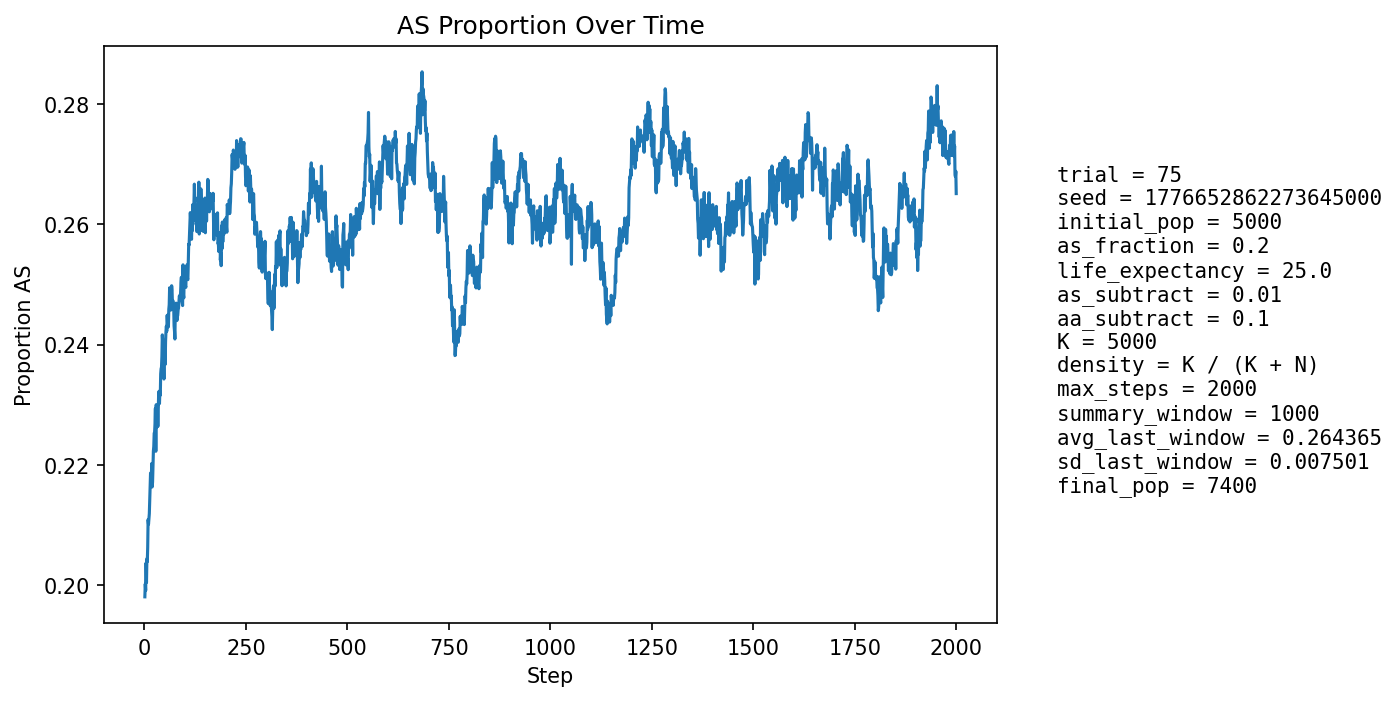

The table this chart was drawn from, first rows:
step, population_size, births, newborn_AA, newborn_AS, newborn_SS, prop_newborn_AA, prop_newborn_AS, prop_newborn_SS, prop_repro_AA, prop_repro_AS, prop_AS_population
1, 5303, 1294, 1043, 232, 19, 0.806, 0.1793, 0.01468, 0.8005, 0.1995, 0.198
2, 5396, 1256, 1010, 234, 12, 0.8041, 0.1863, 0.009554, 0.8006, 0.1994, 0.2001
3, 5486, 1246, 1017, 219, 10, 0.8162, 0.1758, 0.008026, 0.8004, 0.1996, 0.1991
4, 5544, 1212, 967, 239, 6, 0.7979, 0.1972, 0.00495, 0.7954, 0.2046, 0.2036
5, 5654, 1256, 1029, 215, 12, 0.8193, 0.1712, 0.009554, 0.7946, 0.2054, 0.2004
6, 5755, 1285, 1018, 245, 22, 0.7922, 0.1907, 0.01712, 0.7922, 0.2078, 0.2043
7, 5872, 1308, 1057, 238, 13, 0.8081, 0.182, 0.009939, 0.7921, 0.2079, 0.2038
8, 5969, 1320, 1052, 250, 18, 0.797, 0.1894, 0.01364, 0.7882, 0.2118, 0.2062
9, 6075, 1338, 1048, 274, 16, 0.7833, 0.2048, 0.01196, 0.7894, 0.2106, 0.2109
10, 6183, 1356, 1086, 255, 15, 0.8009, 0.1881, 0.01106, 0.7866, 0.2134, 0.2101
11, 6286, 1375, 1096, 258, 21, 0.7971, 0.1876, 0.01527, 0.7863, 0.2137, 0.2111
12, 6396, 1402, 1119, 266, 17, 0.7981, 0.1897, 0.01213, 0.7858, 0.2142, 0.2119
13, 6485, 1400, 1109, 277, 14, 0.7921, 0.1979, 0.01, 0.7815, 0.2185, 0.2142
14, 6569, 1405, 1109, 282, 14, 0.7893, 0.2007, 0.009964, 0.7813, 0.2187, 0.2162
15, 6642, 1412, 1107, 291, 14, 0.784, 0.2061, 0.009915, 0.7805, 0.2195, 0.2186
16, 6716, 1426, 1137, 274, 15, 0.7973, 0.1921, 0.01052, 0.7808, 0.2192, 0.2175
17, 6775, 1436, 1139, 276, 21, 0.7932, 0.1922, 0.01462, 0.7777, 0.2223, 0.218
18, 6839, 1444, 1140, 290, 14, 0.7895, 0.2008, 0.009695, 0.7759, 0.2241, 0.2202
19, 6889, 1450, 1174, 256, 20, 0.8097, 0.1766, 0.01379, 0.772, 0.228, 0.2163
20, 6936, 1456, 1161, 277, 18, 0.7974, 0.1902, 0.01236, 0.7727, 0.2273, 0.2171
21, 6973, 1462, 1139, 299, 24, 0.7791, 0.2045, 0.01642, 0.7741, 0.2259, 0.22
22, 7019, 1467, 1143, 307, 17, 0.7791, 0.2093, 0.01159, 0.7726, 0.2274, 0.2223
23, 7048, 1470, 1145, 301, 24, 0.7789, 0.2048, 0.01633, 0.7759, 0.2241, 0.223
24, 7090, 1473, 1148, 310, 15, 0.7794, 0.2105, 0.01018, 0.7766, 0.2234, 0.2252
25, 7117, 1475, 1158, 299, 18, 0.7851, 0.2027, 0.0122, 0.7746, 0.2254, 0.2254
26, 7147, 1480, 1159, 306, 15, 0.7831, 0.2068, 0.01014, 0.7722, 0.2278, 0.2268
27, 7167, 1482, 1144, 317, 21, 0.7719, 0.2139, 0.01417, 0.7706, 0.2294, 0.2294
28, 7195, 1486, 1212, 254, 20, 0.8156, 0.1709, 0.01346, 0.7677, 0.2323, 0.2222
29, 7209, 1489, 1134, 332, 23, 0.7616, 0.223, 0.01545, 0.7667, 0.2333, 0.23
30, 7235, 1493, 1190, 285, 18, 0.7971, 0.1909, 0.01206, 0.7652, 0.2348, 0.2263
31, 7249, 1494, 1166, 304, 24, 0.7805, 0.2035, 0.01606, 0.7607, 0.2393, 0.2282
32, 7270, 1494, 1168, 307, 19, 0.7818, 0.2055, 0.01272, 0.7662, 0.2338, 0.2292
33, 7285, 1496, 1192, 285, 19, 0.7968, 0.1905, 0.0127, 0.7623, 0.2377, 0.2264
34, 7285, 1498, 1156, 313, 29, 0.7717, 0.2089, 0.01936, 0.7655, 0.2345, 0.2292
35, 7297, 1500, 1149, 327, 24, 0.766, 0.218, 0.016, 0.7656, 0.2344, 0.2319
36, 7316, 1500, 1165, 317, 18, 0.7767, 0.2113, 0.012, 0.7659, 0.2341, 0.2322
37, 7325, 1500, 1183, 298, 19, 0.7887, 0.1987, 0.01267, 0.768, 0.232, 0.2302
38, 7324, 1499, 1157, 316, 26, 0.7718, 0.2108, 0.01734, 0.7668, 0.2332, 0.2323
39, 7337, 1503, 1176, 307, 20, 0.7824, 0.2043, 0.01331, 0.7643, 0.2357, 0.2316
40, 7341, 1504, 1147, 332, 25, 0.7626, 0.2207, 0.01662, 0.76, 0.24, 0.2351
41, 7357, 1505, 1163, 325, 17, 0.7728, 0.2159, 0.0113, 0.7628, 0.2372, 0.236
42, 7353, 1503, 1160, 317, 26, 0.7718, 0.2109, 0.0173, 0.7602, 0.2398, 0.2362
43, 7360, 1505, 1157, 328, 20, 0.7688, 0.2179, 0.01329, 0.7609, 0.2391, 0.238
44, 7363, 1505, 1139, 345, 21, 0.7568, 0.2292, 0.01395, 0.7579, 0.2421, 0.2416
45, 7367, 1507, 1161, 319, 27, 0.7704, 0.2117, 0.01792, 0.7552, 0.2448, 0.2404
46, 7367, 1507, 1169, 311, 27, 0.7757, 0.2064, 0.01792, 0.755, 0.245, 0.2396
47, 7366, 1507, 1182, 297, 28, 0.7843, 0.1971, 0.01858, 0.7546, 0.2454, 0.2376
48, 7372, 1509, 1202, 284, 23, 0.7966, 0.1882, 0.01524, 0.7508, 0.2492, 0.2343
49, 7370, 1508, 1146, 337, 25, 0.7599, 0.2235, 0.01658, 0.7499, 0.2501, 0.2389
50, 7386, 1509, 1164, 331, 14, 0.7714, 0.2194, 0.009278, 0.7511, 0.2489, 0.2392
51, 7381, 1506, 1178, 304, 24, 0.7822, 0.2019, 0.01594, 0.7537, 0.2463, 0.2367
52, 7379, 1506, 1142, 339, 25, 0.7583, 0.2251, 0.0166, 0.7595, 0.2405, 0.2405
53, 7387, 1507, 1148, 341, 18, 0.7618, 0.2263, 0.01194, 0.7571, 0.2429, 0.2422
54, 7389, 1508, 1152, 336, 20, 0.7639, 0.2228, 0.01326, 0.7554, 0.2446, 0.2431
55, 7390, 1506, 1166, 323, 17, 0.7742, 0.2145, 0.01129, 0.758, 0.242, 0.2422
56, 7387, 1506, 1142, 338, 26, 0.7583, 0.2244, 0.01726, 0.7561, 0.2439, 0.2449
57, 7391, 1509, 1165, 321, 23, 0.772, 0.2127, 0.01524, 0.7523, 0.2477, 0.2435
58, 7387, 1510, 1162, 318, 30, 0.7695, 0.2106, 0.01987, 0.7499, 0.2501, 0.2433
59, 7401, 1512, 1174, 320, 18, 0.7765, 0.2116, 0.0119, 0.749, 0.251, 0.2429
60, 7390, 1510, 1139, 342, 29, 0.7543, 0.2265, 0.01921, 0.7451, 0.2549, 0.2459
... 1,940 more rows
